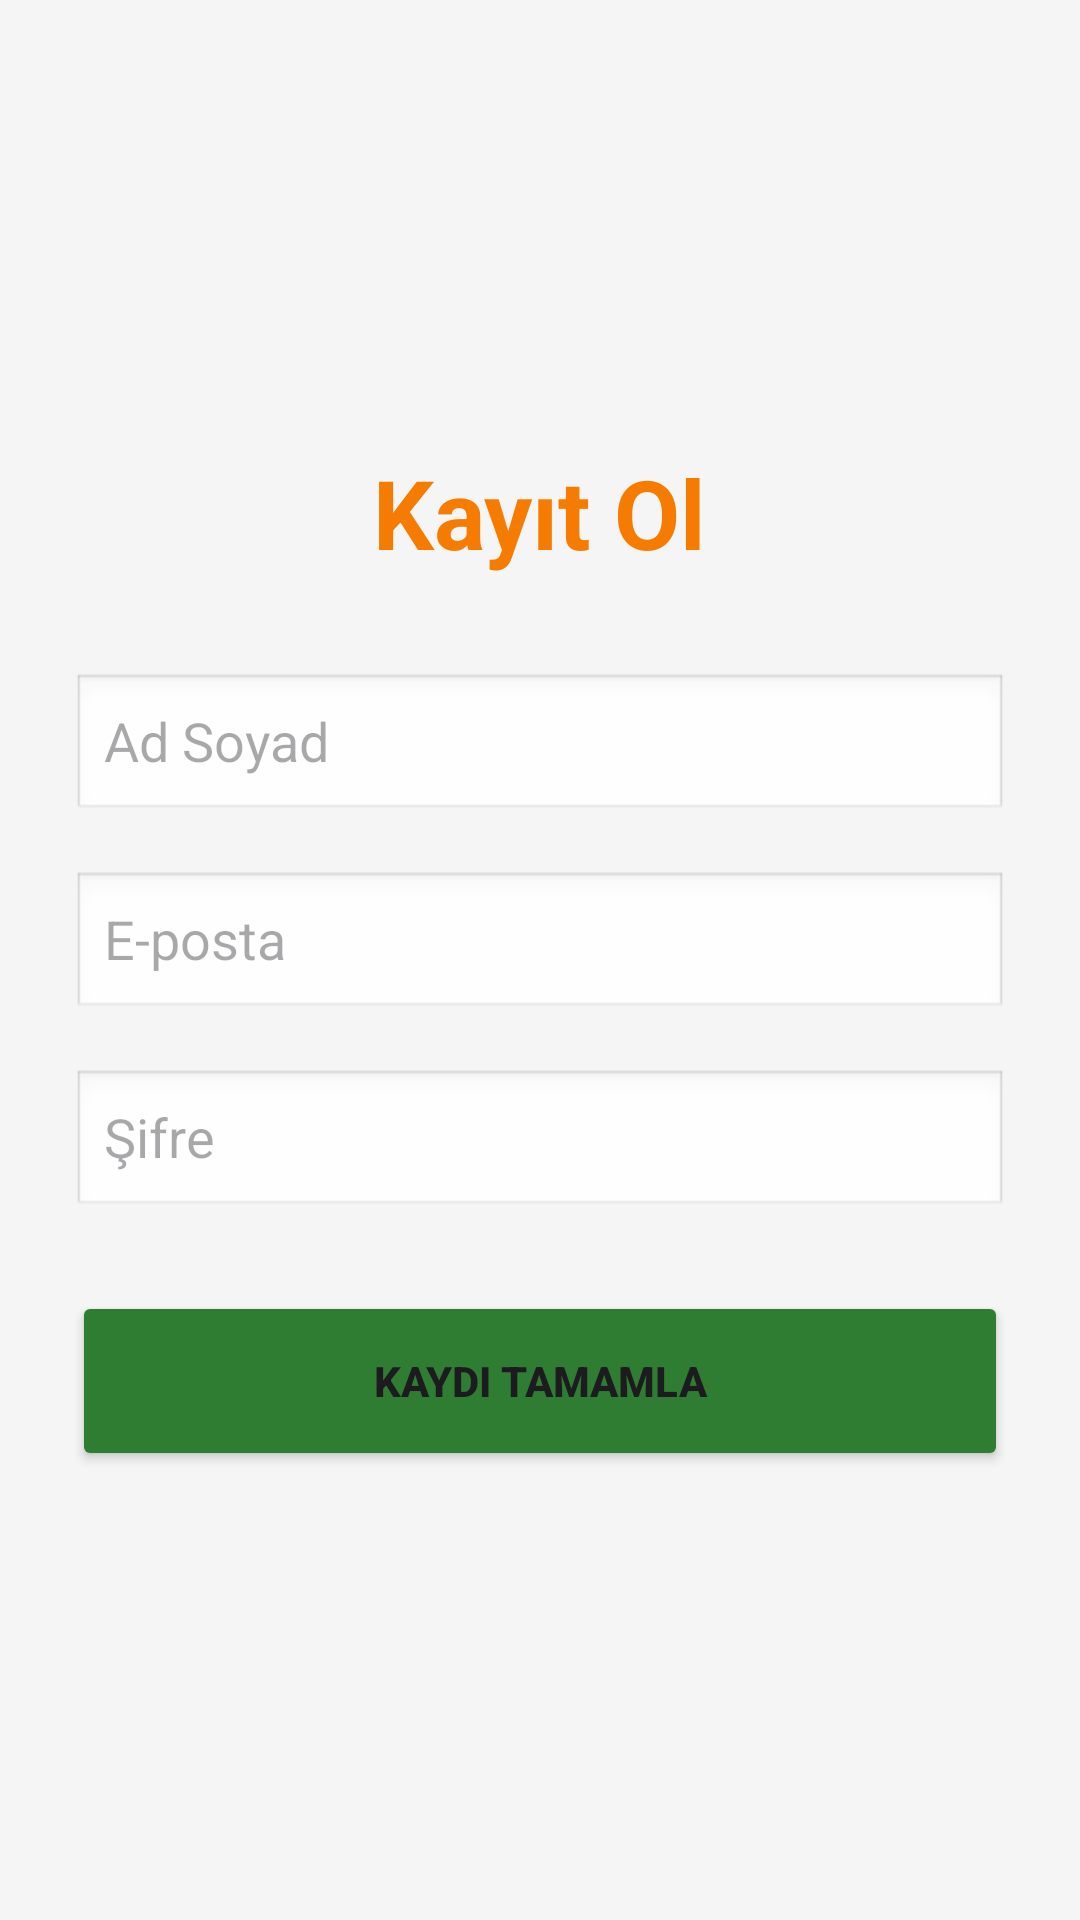

This screen was rendered from an Android layout file. Write that file and the resources it references.
<!-- AndroidManifest.xml: application theme Theme.FitRota -->
<!-- res/layout/activity_register.xml -->
<?xml version="1.0" encoding="utf-8"?>
<LinearLayout xmlns:android="http://schemas.android.com/apk/res/android"
    android:layout_width="match_parent"
    android:layout_height="match_parent"
    android:orientation="vertical"
    android:padding="24dp"
    android:gravity="center"
    android:background="#F5F5F5">

    <TextView
        android:layout_width="wrap_content"
        android:layout_height="wrap_content"
        android:text="Kayıt Ol"
        android:textSize="32sp"
        android:textStyle="bold"
        android:textColor="#F57C00"
        android:layout_marginBottom="32dp"/>

    <EditText
        android:id="@+id/editTextRegisterName"
        android:layout_width="match_parent"
        android:layout_height="50dp"
        android:hint="Ad Soyad"
        android:inputType="textPersonName"
        android:background="@android:drawable/edit_text"
        android:layout_marginBottom="16dp"/>

    <EditText
        android:id="@+id/editTextRegisterEmail"
        android:layout_width="match_parent"
        android:layout_height="50dp"
        android:hint="E-posta"
        android:inputType="textEmailAddress"
        android:background="@android:drawable/edit_text"
        android:layout_marginBottom="16dp"/>

    <EditText
        android:id="@+id/editTextRegisterPassword"
        android:layout_width="match_parent"
        android:layout_height="50dp"
        android:hint="Şifre"
        android:inputType="textPassword"
        android:background="@android:drawable/edit_text"
        android:layout_marginBottom="24dp"/>

    <Button
        android:id="@+id/buttonRegisterConfirm"
        android:layout_width="match_parent"
        android:layout_height="60dp"
        android:text="KAYDI TAMAMLA"
        android:textStyle="bold"
        android:backgroundTint="#2E7D32"/>

</LinearLayout>
<!-- resources referenced by this layout -->
<resources>
  <style name="Theme.FitRota" parent="Base.Theme.FitRota" />
  <style name="Base.Theme.FitRota" parent="Theme.Material3.DayNight.NoActionBar">
          
          
      </style>
</resources>
